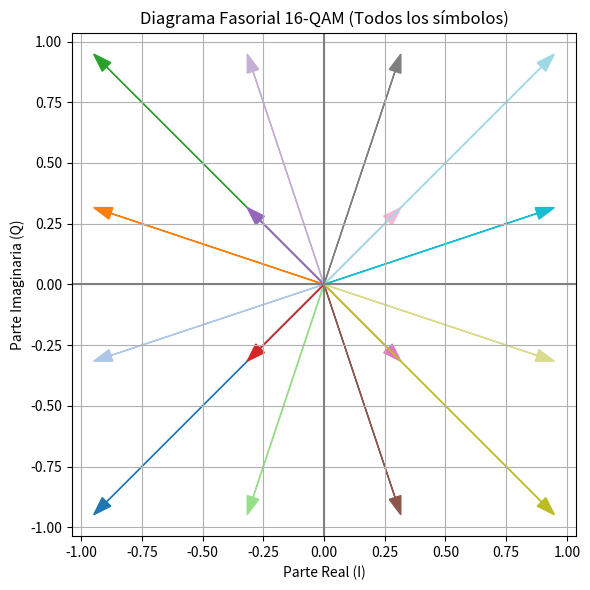
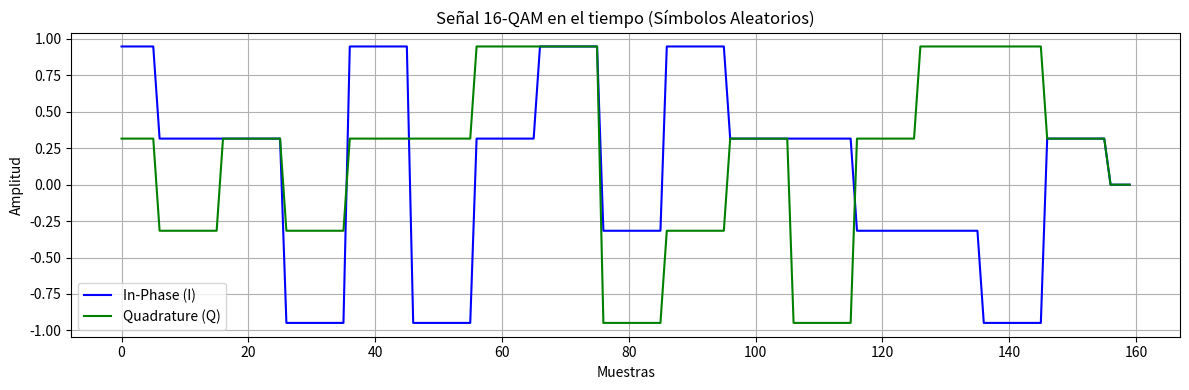
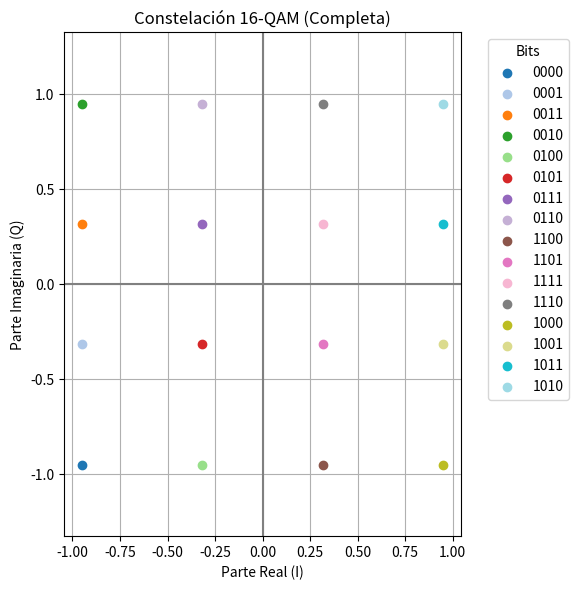

Generate these figures, in order, with matplotlib:
# -*- coding: utf-8 -*-
"""16QAM.ipynb

Automatically generated by Colab.

Original file is located at
    https://colab.research.google.com/<link-removed>
"""

import numpy as np
import matplotlib.pyplot as plt

# ---------------- Parámetros ----------------
samples_per_symbol = 10
M = 16  # 16-QAM
amplitudes = [-3, -1, 1, 3]

# Mapeo de bits (Gray mapping opcional)
bit_map = {
    (-3, -3): "0000", (-3, -1): "0001", (-3, 1): "0011", (-3, 3): "0010",
    (-1, -3): "0100", (-1, -1): "0101", (-1, 1): "0111", (-1, 3): "0110",
    (1, -3): "1100", (1, -1): "1101", (1, 1): "1111", (1, 3): "1110",
    (3, -3): "1000", (3, -1): "1001", (3, 1): "1011", (3, 3): "1010",
}

# ---------------- Mostrar Tabla de Verdad completa ----------------
table_data = [["Símbolo", "Parte Real", "Parte Imaginaria", "Bits"]]
full_constellation = []
for r in amplitudes:
    for i in amplitudes:
        sym = (r + 1j*i) / np.sqrt(10)  # Normalización de energía promedio = 1
        full_constellation.append(sym)
        bits = bit_map.get((r, i), "----")
        table_data.append([f"{r}+{i}j", str(r), str(i), bits])

plt.figure(figsize=(9, 6))
plt.axis("off")
table = plt.table(cellText=table_data, colLabels=None, loc='center', cellLoc='center')
table.auto_set_font_size(False)
table.set_fontsize(10)
table.scale(1, 1.5)
plt.title("Tabla de Verdad 16-QAM (Completa)", pad=20)
plt.show()

# ---------------- Generar Símbolos Aleatorios ----------------
num_symbols = 16  # para visualización de señal
real = np.random.choice(amplitudes, num_symbols)
imag = np.random.choice(amplitudes, num_symbols)
symbols = (real + 1j * imag) / np.sqrt(10)

# ---------------- Señal en el tiempo ----------------
signal_upsampled = np.zeros(num_symbols * samples_per_symbol, dtype=complex)
signal_upsampled[::samples_per_symbol] = symbols
pulse_shape = np.ones(samples_per_symbol)
signal_time = np.convolve(signal_upsampled, pulse_shape, mode='same')

# ---------------- Diagrama Fasorial (completo) ----------------
plt.figure(figsize=(6, 6))
colors = plt.cm.tab20(np.linspace(0, 1, len(full_constellation)))
for i, sym in enumerate(full_constellation):
    plt.arrow(0, 0, np.real(sym), np.imag(sym),
              head_width=0.05, length_includes_head=True,
              color=colors[i])
plt.grid(True)
plt.axhline(0, color='gray')
plt.axvline(0, color='gray')
plt.title("Diagrama Fasorial 16-QAM (Todos los símbolos)")
plt.xlabel("Parte Real (I)")
plt.ylabel("Parte Imaginaria (Q)")
plt.axis('equal')
plt.tight_layout()
plt.show()

# ---------------- Señal en el tiempo (I y Q) ----------------
time = np.arange(len(signal_time))
plt.figure(figsize=(12, 4))
plt.plot(time, np.real(signal_time), label='In-Phase (I)', color='blue')
plt.plot(time, np.imag(signal_time), label='Quadrature (Q)', color='green')
plt.title("Señal 16-QAM en el tiempo (Símbolos Aleatorios)")
plt.xlabel("Muestras")
plt.ylabel("Amplitud")
plt.grid(True)
plt.legend()
plt.tight_layout()
plt.show()

# ---------------- Diagrama de Constelación (completo) ----------------
plt.figure(figsize=(6, 6))
for i, sym in enumerate(full_constellation):
    bits = list(bit_map.values())[i]
    plt.scatter(np.real(sym), np.imag(sym), color=colors[i], label=bits)
plt.title("Constelación 16-QAM (Completa)")
plt.xlabel("Parte Real (I)")
plt.ylabel("Parte Imaginaria (Q)")
plt.grid(True)
plt.axhline(0, color='gray')
plt.axvline(0, color='gray')
plt.axis('equal')
plt.legend(title="Bits", bbox_to_anchor=(1.05, 1), loc="upper left")
plt.tight_layout()
plt.show()